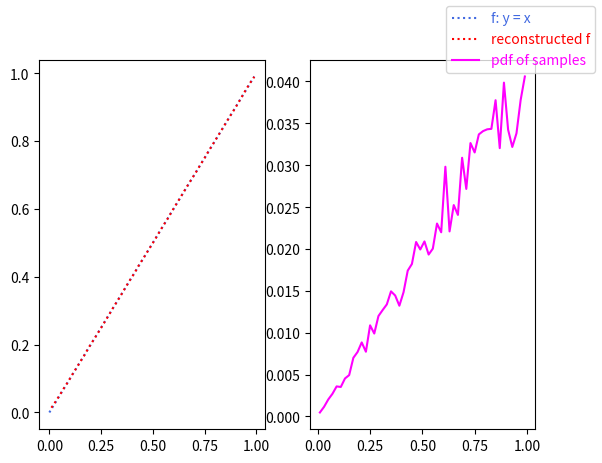
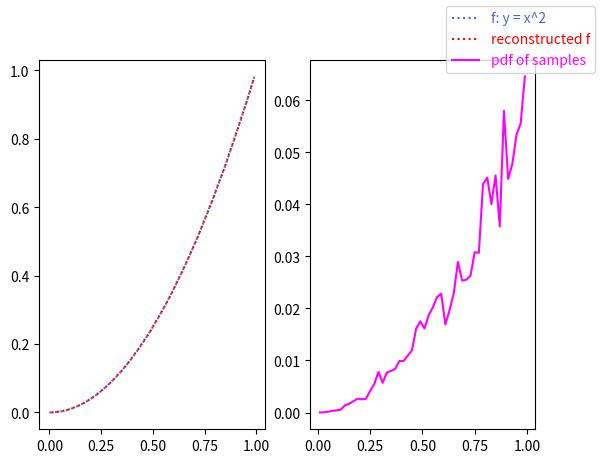
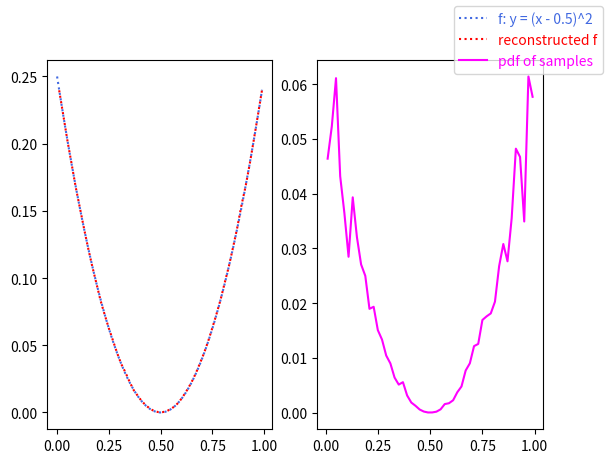
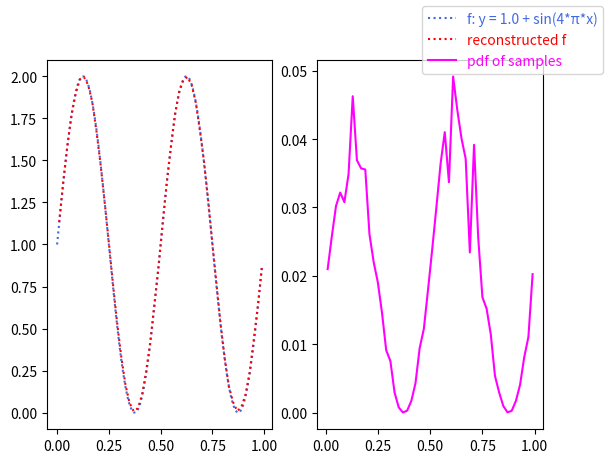

Recreate these plots in Python, in order.
# python3 metropolis_sampling.py

import matplotlib.pyplot as plt
import numpy as np
import random

BUCKET_SIZE = 50
GAP = 1.0 / BUCKET_SIZE


def rand_zero_to_one():
    return random.uniform(0.0, 1.0)


def metropolis_sampling(black_box_function, num_samples):
    # to start markov chain
    # https://www.pbr-book.org/3ed-2018/Monte_Carlo_Integration/Metropolis_Sampling#Start-upBias

    markov_start_candidates = []
    cdf = []
    # random sample 10000 candidates
    for _ in range(10000):
        x = rand_zero_to_one()
        weight = black_box_function(x) / 1.0
        markov_start_candidates.append((x, weight))
        cdf.append(weight)

    markov_start_candidates = sorted(markov_start_candidates,
                                     reverse=True,
                                     key=lambda x: x[1])

    random_prob = rand_zero_to_one() * sum(cdf)
    candidate_id = len(cdf) - 1

    # inverse CDF
    for idx in range(len(cdf)):
        if random_prob <= cdf[idx]:
            candidate_id = idx
            break
        random_prob -= cdf[idx]

    markov_x0, _ = markov_start_candidates[candidate_id]

    # TODO: how do I use `global_weight`?
    global_weight = np.average(
        list(map(lambda x: x[1], markov_start_candidates)))

    print("markov_x0: {:.2f} -- weight: {:.3f}".format(markov_x0,
                                                       global_weight))

    # end of start-up

    def mutate(x):
        return rand_zero_to_one()

    buckets = {}
    for idx in range(BUCKET_SIZE):
        buckets[idx] = []

    def record(x, f_x, weight):
        if weight <= 0.0:
            return

        buckets[int(x / GAP)].append((f_x, weight))

    # metropolis sampling:
    x = markov_x0
    for _ in range(num_samples):
        x_prime = mutate(x)
        f_x = black_box_function(x)
        f_x_prime = black_box_function(x_prime)
        prob_accept = min(1.0, f_x_prime / f_x)

        # 13.4.1 Basic Algorithm:
        # https://www.pbr-book.org/3ed-2018/Monte_Carlo_Integration/Metropolis_Sampling#BasicAlgorithm
        record(x, f_x, 1.0 - prob_accept)
        record(x_prime, f_x_prime, prob_accept)

        if rand_zero_to_one() < prob_accept:
            x = x_prime

    return buckets


if __name__ == "__main__":
    for case_id, (formula, unknown_function) in enumerate([
        ("y = x", lambda x: x),
        ("y = x^2", lambda x: x * x),
        ("y = (x - 0.5)^2", lambda x: (x - 0.5)**2),
        ("y = 1.0 + sin(4*π*x)", lambda x: 1.0 + np.sin(x * 4 * np.pi)),
    ]):

        print("reconstructing `{}`".format(formula))

        num_samples = 5000
        buckets = metropolis_sampling(unknown_function, num_samples)

        samples_x = []
        samples_y = []

        pdf_samples_x = []
        pdf_samples_y = []

        for idx in range(BUCKET_SIZE):
            if len(buckets[idx]) == 0:
                continue

            accumulated_weight = 0.0
            accumulated_f_x = 0.0

            for f_x, weight in buckets[idx]:
                accumulated_weight += weight
                accumulated_f_x += f_x * weight

            samples_x.append((idx + 0.5) * GAP)
            samples_y.append(accumulated_f_x / accumulated_weight)

            pdf_samples_x.append((idx + 0.5) * GAP)
            pdf_samples_y.append(accumulated_weight / num_samples)

        fig = plt.figure()
        plt.subplot(121)

        t = np.arange(0.0, 1., 0.01)
        plt.plot(t,
                 unknown_function(t),
                 linestyle=':',
                 color="royalblue",
                 label="f: {}".format(formula))

        plt.plot(samples_x,
                 samples_y,
                 linestyle=":",
                 color='red',
                 label="reconstructed f")

        plt.subplot(122)

        plt.plot(pdf_samples_x,
                 pdf_samples_y,
                 color='magenta',
                 label="pdf of samples")

        fig.legend(labelcolor="linecolor",)

        file_name = "sampling_{}.png".format(case_id)

        plt.savefig(file_name, dpi=160, bbox_inches="tight")
        print("image saved to `{}`\n".format(file_name))
